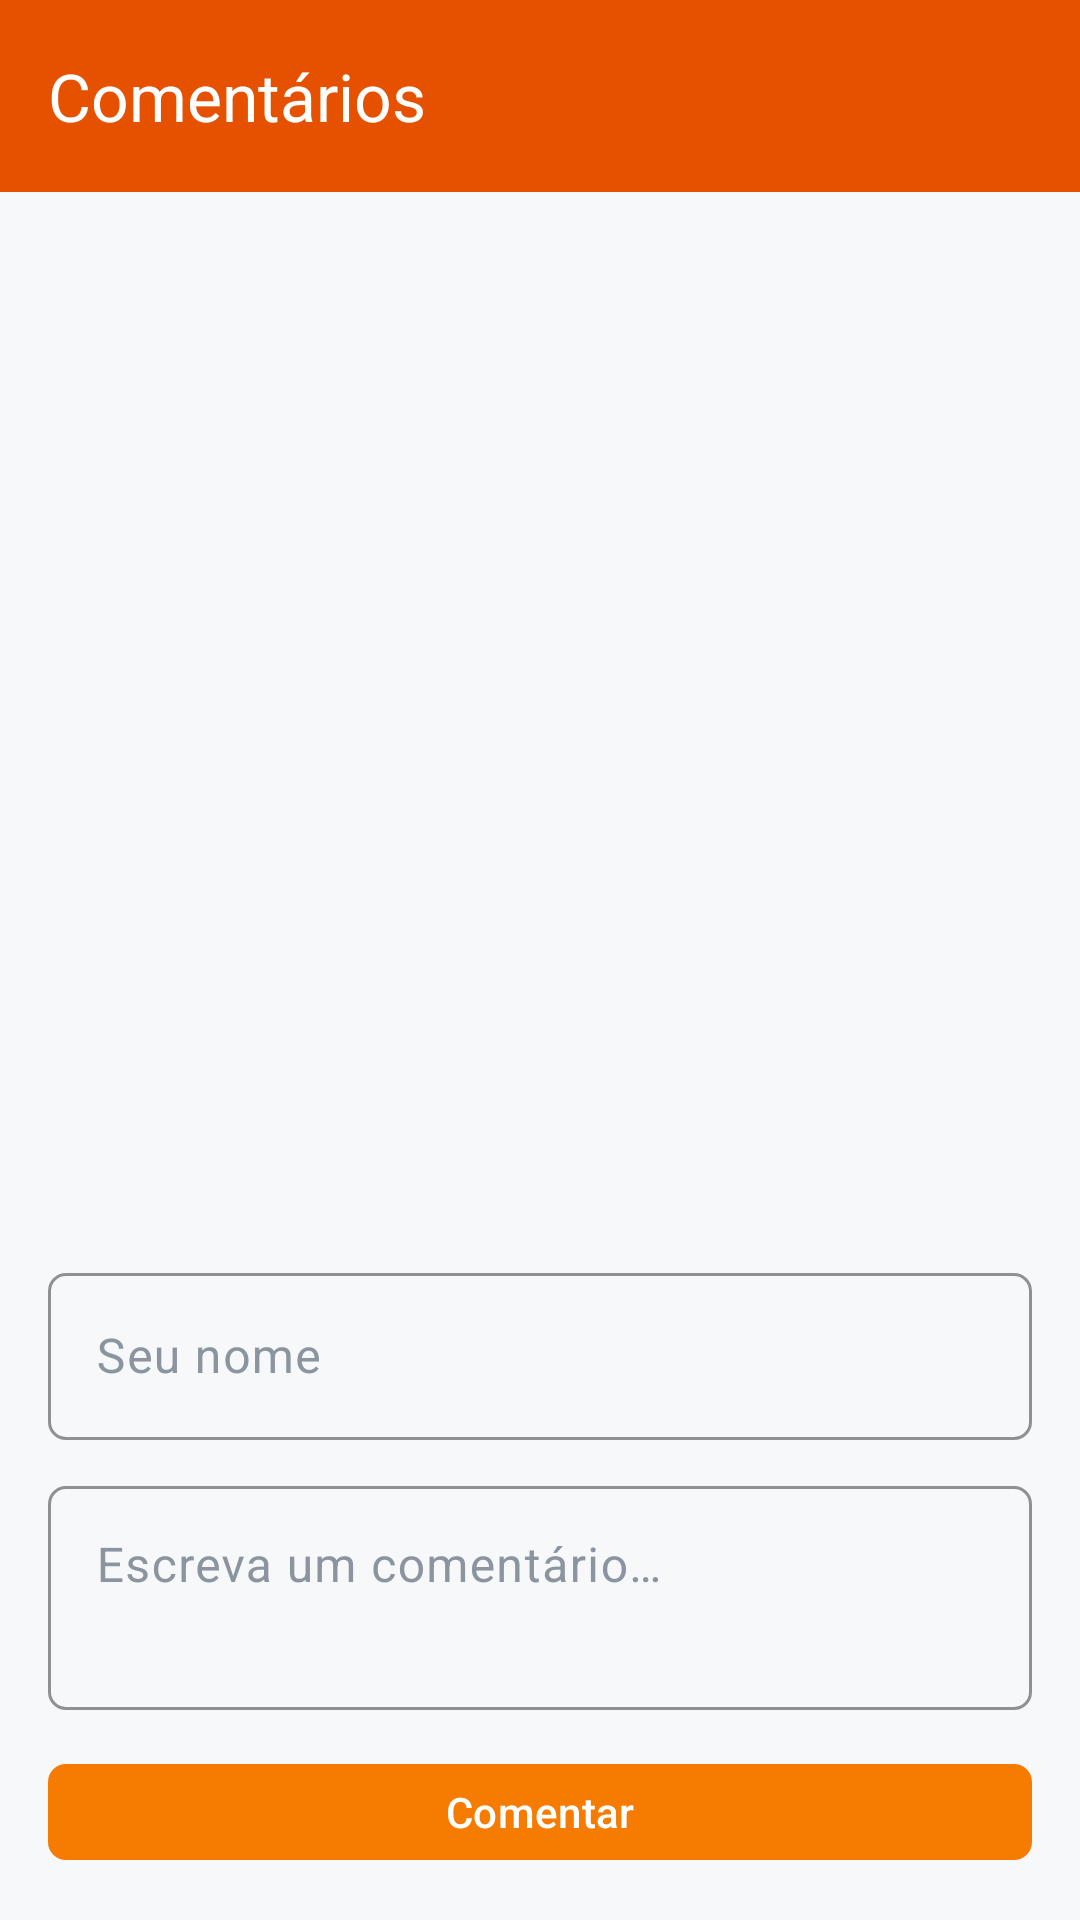

Reconstruct the res/layout file that produces this screen, plus the resources it refers to.
<!-- AndroidManifest.xml: application theme Theme.TikTokTech -->
<!-- res/layout/activity_comentarios.xml -->
<?xml version="1.0" encoding="utf-8"?>
<LinearLayout xmlns:android="http://schemas.android.com/apk/res/android"
    xmlns:app="http://schemas.android.com/apk/res-auto"
    xmlns:tools="http://schemas.android.com/tools"
    android:layout_width="match_parent"
    android:layout_height="match_parent"
    android:background="@color/fundo"
    android:orientation="vertical">

    <com.google.android.material.appbar.MaterialToolbar
        android:id="@+id/toolbarComentarios"
        style="@style/Widget.TikTokTech.Toolbar"
        android:layout_width="match_parent"
        android:layout_height="?attr/actionBarSize"
        app:navigationContentDescription="@string/acao_voltar"
        app:navigationIcon="@drawable/ic_voltar"
        app:title="@string/titulo_comentarios" />

    <FrameLayout
        android:layout_width="match_parent"
        android:layout_height="0dp"
        android:layout_weight="1">

        <androidx.recyclerview.widget.RecyclerView
            android:id="@+id/recyclerComentarios"
            android:layout_width="match_parent"
            android:layout_height="match_parent"
            android:clipToPadding="false"
            android:paddingTop="8dp"
            android:paddingBottom="12dp"
            android:scrollbars="none"
            tools:listitem="@layout/item_comentario" />

        <TextView
            android:id="@+id/txtVazioComentarios"
            android:layout_width="wrap_content"
            android:layout_height="wrap_content"
            android:layout_gravity="center"
            android:drawableTop="@drawable/ic_comentario"
            android:drawablePadding="14dp"
            android:padding="24dp"
            android:text="@string/sem_comentarios"
            android:textAlignment="center"
            android:textColor="@color/texto_medio"
            android:textSize="15sp"
            android:visibility="gone"
            tools:visibility="visible" />

    </FrameLayout>

    <TextView
        android:id="@+id/txtLoginComentarios"
        android:layout_width="match_parent"
        android:layout_height="wrap_content"
        android:background="@color/superficie"
        android:padding="18dp"
        android:text="@string/msg_login_para_comentar"
        android:textAlignment="center"
        android:textColor="@color/texto_medio"
        android:visibility="gone" />

    <LinearLayout
        android:id="@+id/painelNovoComentario"
        android:layout_width="match_parent"
        android:layout_height="wrap_content"
        android:background="@drawable/fundo_barra_escrita"
        android:elevation="14dp"
        android:orientation="vertical"
        android:paddingStart="16dp"
        android:paddingTop="18dp"
        android:paddingEnd="16dp"
        android:paddingBottom="16dp">

        <com.google.android.material.textfield.TextInputLayout
            android:id="@+id/campoAutor"
            style="@style/Widget.TikTokTech.Campo"
            android:layout_width="match_parent"
            android:layout_height="wrap_content"
            android:hint="@string/hint_seu_nome">

            <com.google.android.material.textfield.TextInputEditText
                android:id="@+id/edtAutor"
                android:layout_width="match_parent"
                android:layout_height="wrap_content"
                android:autofillHints="name"
                android:inputType="textPersonName"
                android:maxLines="1"
                android:textColor="@color/texto_forte" />

        </com.google.android.material.textfield.TextInputLayout>

        <com.google.android.material.textfield.TextInputLayout
            android:id="@+id/campoComentario"
            style="@style/Widget.TikTokTech.Campo"
            android:layout_width="match_parent"
            android:layout_height="wrap_content"
            android:layout_marginTop="10dp"
            android:hint="@string/hint_comentario">

            <com.google.android.material.textfield.TextInputEditText
                android:id="@+id/edtComentario"
                android:layout_width="match_parent"
                android:layout_height="wrap_content"
                android:autofillHints=""
                android:gravity="top"
                android:inputType="textMultiLine|textCapSentences"
                android:maxLines="4"
                android:minLines="2"
                android:textColor="@color/texto_forte" />

        </com.google.android.material.textfield.TextInputLayout>

        <com.google.android.material.button.MaterialButton
            android:id="@+id/btnEnviarComentario"
            style="@style/Widget.TikTokTech.Botao"
            android:layout_width="match_parent"
            android:layout_height="wrap_content"
            android:layout_marginTop="14dp"
            android:text="@string/acao_comentar"
            app:icon="@drawable/ic_enviar"
            app:iconGravity="textStart" />

    </LinearLayout>

</LinearLayout>
<!-- res/layout/item_comentario.xml (included above) -->
<?xml version="1.0" encoding="utf-8"?>
<com.google.android.material.card.MaterialCardView
    xmlns:android="http://schemas.android.com/apk/res/android"
    xmlns:app="http://schemas.android.com/apk/res-auto"
    xmlns:tools="http://schemas.android.com/tools"
    android:layout_width="match_parent"
    android:layout_height="wrap_content"
    android:layout_marginStart="12dp"
    android:layout_marginTop="5dp"
    android:layout_marginEnd="12dp"
    android:layout_marginBottom="5dp"
    app:cardBackgroundColor="@color/superficie"
    app:cardCornerRadius="16dp"
    app:cardElevation="0dp"
    app:strokeColor="@color/divisor"
    app:strokeWidth="1dp">

    <LinearLayout
        android:layout_width="match_parent"
        android:layout_height="wrap_content"
        android:baselineAligned="false"
        android:orientation="horizontal"
        android:paddingStart="0dp"
        android:paddingEnd="14dp">

        
        <View
            android:layout_width="4dp"
            android:layout_height="match_parent"
            android:background="@color/ambar" />

        <LinearLayout
            android:layout_width="match_parent"
            android:layout_height="wrap_content"
            android:orientation="vertical"
            android:paddingStart="14dp"
            android:paddingTop="12dp"
            android:paddingBottom="12dp">

            <LinearLayout
                android:layout_width="match_parent"
                android:layout_height="wrap_content"
                android:gravity="center_vertical"
                android:orientation="horizontal">

                <TextView
                    android:id="@+id/txtAutor"
                    android:layout_width="0dp"
                    android:layout_height="wrap_content"
                    android:layout_weight="1"
                    android:ellipsize="end"
                    android:fontFamily="sans-serif-medium"
                    android:maxLines="1"
                    android:textColor="@color/texto_forte"
                    android:textSize="14sp"
                    tools:text="Ana Beatriz" />

                <TextView
                    android:id="@+id/txtData"
                    android:layout_width="wrap_content"
                    android:layout_height="wrap_content"
                    android:layout_marginStart="8dp"
                    android:textColor="@color/texto_fraco"
                    android:textSize="12sp"
                    tools:text="12/05 14:32" />

            </LinearLayout>

            <TextView
                android:id="@+id/txtTexto"
                android:layout_width="match_parent"
                android:layout_height="wrap_content"
                android:layout_marginTop="4dp"
                android:lineSpacingExtra="2dp"
                android:textColor="@color/texto_medio"
                android:textSize="15sp"
                tools:text="Ficou muito boa essa foto do laboratório." />

            <LinearLayout
                android:layout_width="match_parent"
                android:layout_height="wrap_content"
                android:layout_marginTop="8dp"
                android:orientation="horizontal">

                <Button
                    android:id="@+id/btnResponder"
                    android:layout_width="wrap_content"
                    android:layout_height="wrap_content"
                    android:layout_marginEnd="8dp"
                    android:padding="8dp"
                    android:text="Responder"
                    android:textSize="12sp"
                    style="@style/Widget.Material3.Button.TextButton" />

                <Button
                    android:id="@+id/btnExcluir"
                    android:layout_width="wrap_content"
                    android:layout_height="wrap_content"
                    android:padding="8dp"
                    android:text="Excluir"
                    android:textSize="12sp"
                    android:visibility="gone"
                    style="@style/Widget.Material3.Button.TextButton" />

            </LinearLayout>

        </LinearLayout>

    </LinearLayout>

</com.google.android.material.card.MaterialCardView>
<!-- resources referenced by this layout -->
<resources>
  <color name="ambar">#FFFB8C00</color>
  <color name="divisor">#FFD0D7DE</color>
  <color name="fundo">#FFF6F8FA</color>
  <color name="superficie">#FFFFFFFF</color>
  <color name="texto_forte">#FF1F2328</color>
  <color name="texto_fraco">#FF8C959F</color>
  <color name="texto_medio">#FF656D76</color>
  <string name="acao_comentar">Comentar</string>
  <string name="acao_voltar">Voltar</string>
  <string name="hint_comentario">Escreva um comentário…</string>
  <string name="hint_seu_nome">Seu nome</string>
  <string name="msg_login_para_comentar">Entre na tela inicial para escrever um comentário.</string>
  <string name="sem_comentarios">Seja o primeiro a comentar.</string>
  <string name="titulo_comentarios">Comentários</string>
  <style name="Widget.TikTokTech.Botao" parent="Widget.Material3.Button">
          <item name="backgroundTint">@color/verde_github</item>
          <item name="android:textColor">@color/white</item>
          <item name="iconTint">@color/white</item>
          <item name="android:textAllCaps">false</item>
          <item name="android:textSize">14sp</item>
          <item name="android:fontFamily">sans-serif-medium</item>
          <item name="cornerRadius">6dp</item>
          <item name="android:minHeight">40dp</item>
      </style>
  <style name="Widget.TikTokTech.Campo" parent="Widget.Material3.TextInputLayout.OutlinedBox">
          <item name="boxCornerRadiusTopStart">6dp</item>
          <item name="boxCornerRadiusTopEnd">6dp</item>
          <item name="boxCornerRadiusBottomStart">6dp</item>
          <item name="boxCornerRadiusBottomEnd">6dp</item>
          <item name="boxStrokeColor">@color/ambar</item>
          <item name="hintTextColor">@color/texto_medio</item>
          <item name="android:textColorHint">@color/texto_fraco</item>
      </style>
  <style name="Widget.TikTokTech.Toolbar" parent="Widget.Material3.Toolbar">
          <item name="android:background">@color/marinho</item>
          <item name="titleTextAppearance">@style/Texto.Titulo</item>
          <item name="navigationIconTint">@color/white</item>
      </style>
  <style name="Theme.TikTokTech" parent="Base.Theme.TikTokTech" />
  <color name="verde_github">#FFF57C00</color>
  <color name="white">#FFFFFFFF</color>
  <color name="marinho">#FFE65100</color>
  <style name="Texto.Titulo" parent="TextAppearance.Material3.TitleLarge">
          <item name="android:fontFamily">sans-serif-medium</item>
          <item name="android:letterSpacing">0</item>
          <item name="android:textColor">@color/white</item>
      </style>
  <style name="Base.Theme.TikTokTech" parent="Theme.Material3.DayNight.NoActionBar">
          <item name="colorPrimary">@color/marinho</item>
          <item name="colorOnPrimary">@color/white</item>
          <item name="colorPrimaryContainer">@color/marinho_claro</item>
          <item name="colorOnPrimaryContainer">@color/white</item>
  
          <item name="colorSecondary">@color/ambar</item>
          <item name="colorOnSecondary">@color/marinho</item>
          <item name="colorSecondaryContainer">@color/ambar</item>
          <item name="colorOnSecondaryContainer">@color/marinho</item>
  
          <item name="android:colorBackground">@color/fundo</item>
          <item name="colorSurface">@color/superficie</item>
          <item name="colorOnSurface">@color/texto_forte</item>
          <item name="colorSurfaceVariant">@color/superficie_fraca</item>
          <item name="colorOnSurfaceVariant">@color/texto_medio</item>
          <item name="colorOutline">@color/divisor</item>
  
          <item name="android:statusBarColor">@color/marinho</item>
          <item name="android:navigationBarColor">@color/fundo</item>
          <item name="android:windowLightStatusBar">false</item>
      </style>
  <color name="marinho_claro">#FFEF6C00</color>
  <color name="superficie_fraca">#FFF6F8FA</color>
</resources>
